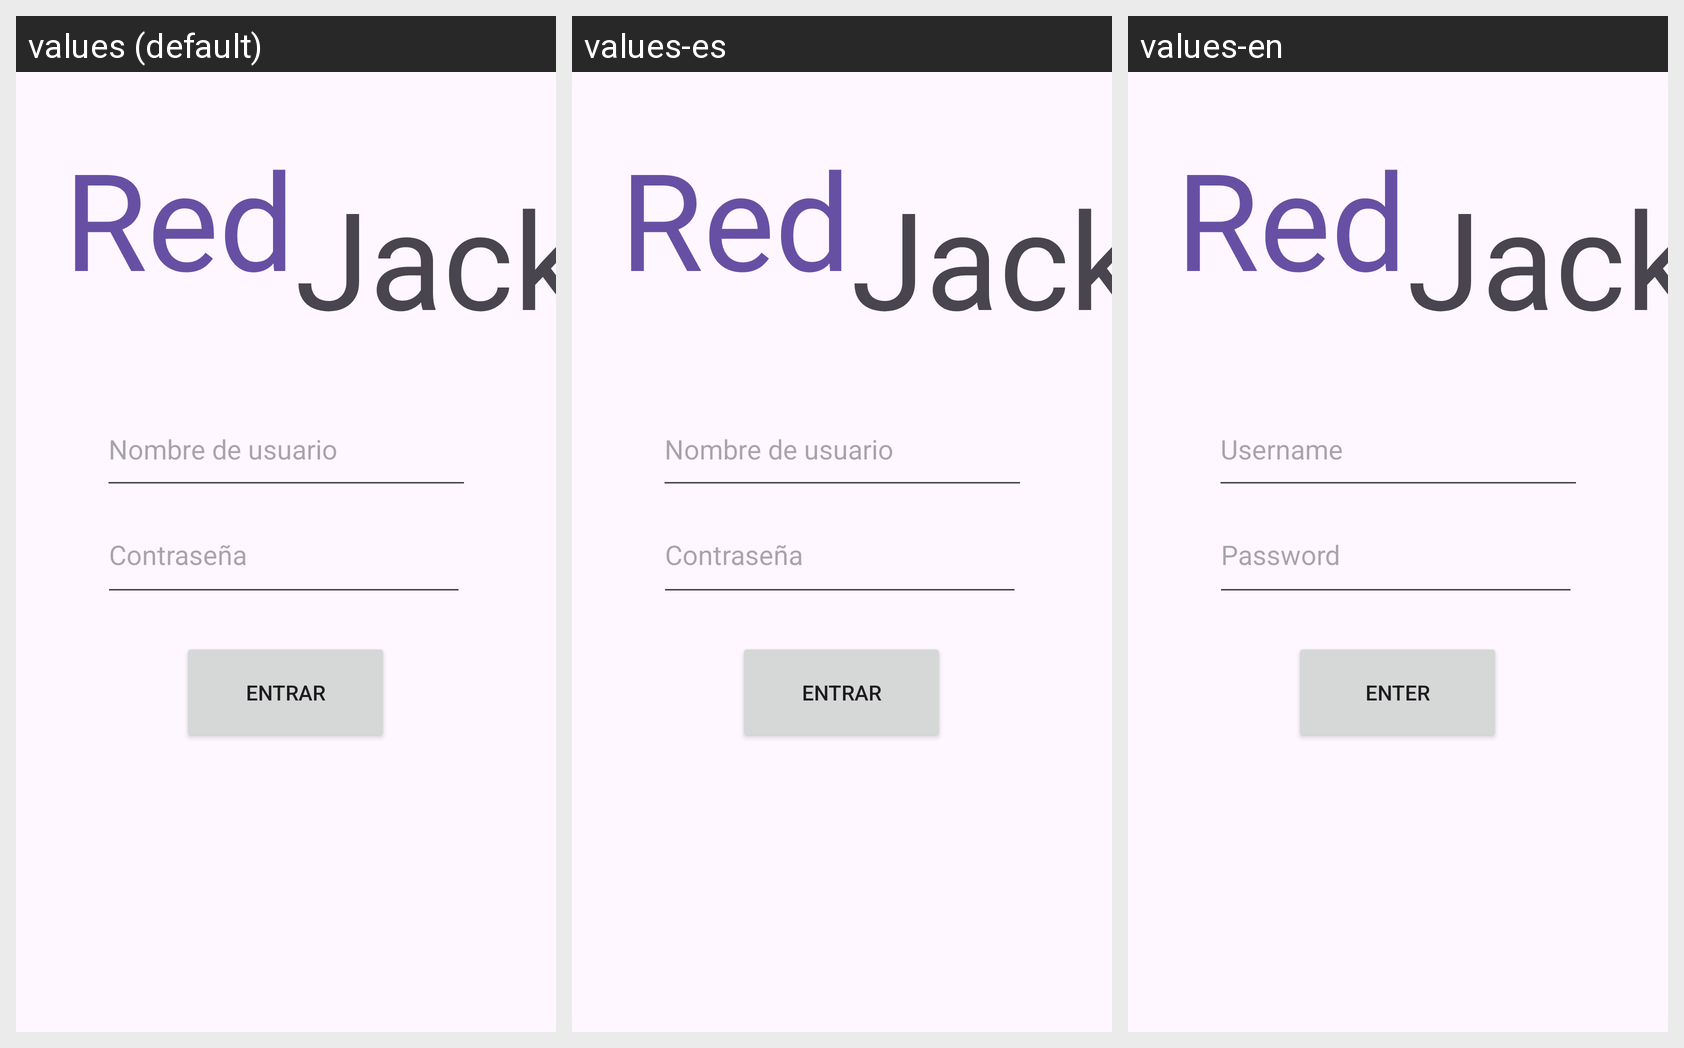

For this localized Android screen grid, give each drawn string resource with its value in every locale shown.
Android screen res/layout/activity_main.xml rendered under 3 locales, left to right: values (default), values-es, values-en. Device: Nexus 5 (rendered at 1080×1920; each locale shown at half size, 540×960, under a caption strip naming it); theme Theme.Entrega1.
Strings drawn on this screen, with the default value and each locale's value (text and hints the layout hard-codes appear in the picture but are not listed):

nombreusuario
  values: Nombre de usuario
  values-es: Nombre de usuario
  values-en: Username

entrar
  values: Entrar
  values-es: Entrar
  values-en: Enter
